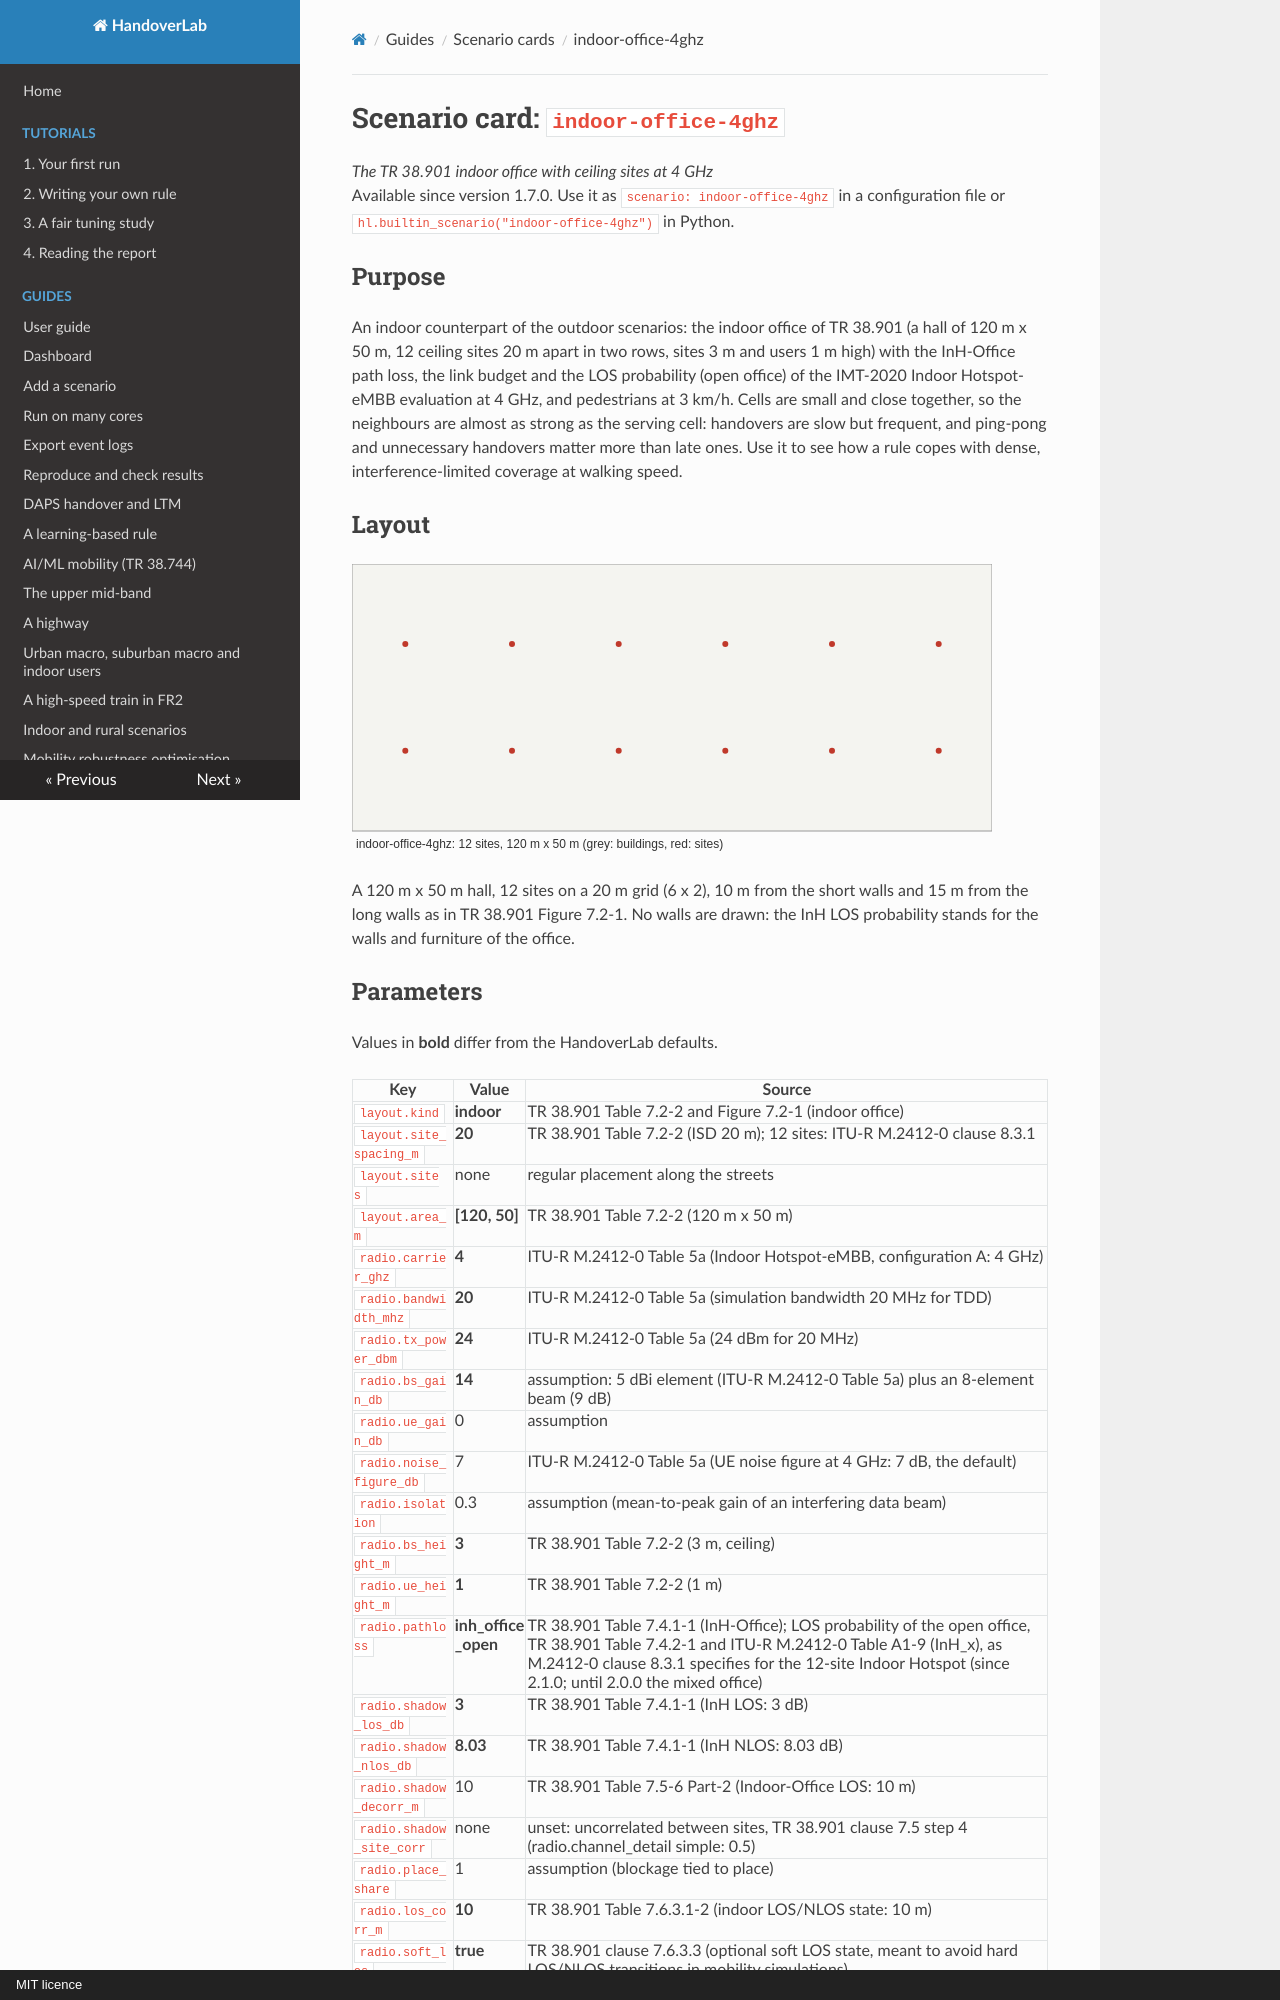

repository: mjs19971997/handoverlab · page: scenarios/indoor-office-4ghz/index.html · generator: mkdocs · copyright: MIT licence

# Scenario card: `indoor-office-4ghz`

*The TR 38.901 indoor office with ceiling sites at 4 GHz*  
Available since version 1.7.0. Use it as `scenario: indoor-office-4ghz` in a configuration file or `hl.builtin_scenario("indoor-office-4ghz")` in Python.

## Purpose

An indoor counterpart of the outdoor scenarios: the indoor office of TR 38.901 (a hall of 120 m x 50 m, 12 ceiling sites 20 m apart in two rows, sites 3 m and users 1 m high) with the InH-Office path loss, the link budget and the LOS probability (open office) of the IMT-2020 Indoor Hotspot-eMBB evaluation at 4 GHz, and pedestrians at 3 km/h.  Cells are small and close together, so the neighbours are almost as strong as the serving cell: handovers are slow but frequent, and ping-pong and unnecessary handovers matter more than late ones.  Use it to see how a rule copes with dense, interference-limited coverage at walking speed.

## Layout

![Layout of indoor-office-4ghz](indoor-office-4ghz.svg)

A 120 m x 50 m hall, 12 sites on a 20 m grid (6 x 2), 10 m from the short walls and 15 m from the long walls as in TR 38.901 Figure 7.2-1.  No walls are drawn: the InH LOS probability stands for the walls and furniture of the office.
